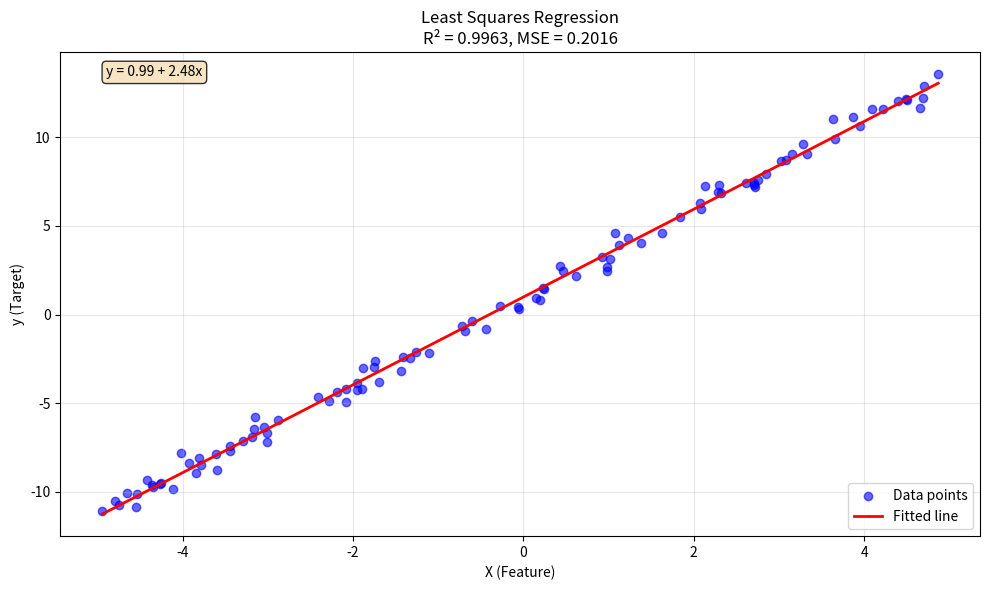

Python code for this plot:
import numpy as np
import matplotlib.pyplot as plt
from typing import Tuple, Optional


def least_squares_regression(
    X: np.ndarray, y: np.ndarray
) -> Tuple[np.ndarray, float, float]:
    """
    Calculate least squares regression coefficients for linear regression.

    Args:
        X (np.ndarray): Feature matrix (n_samples, n_features)
        y (np.ndarray): Target values (n_samples,)

    Returns:
        Tuple containing:
        - coefficients (np.ndarray): Regression coefficients [intercept, slope(s)]
        - r_squared (float): R-squared value
        - mse (float): Mean squared error
    """
    # Add bias term (intercept) to X
    X_with_bias = np.column_stack([np.ones(X.shape[0]), X])

    # Calculate coefficients using normal equation: β = (X^T X)^(-1) X^T y
    XtX = X_with_bias.T @ X_with_bias
    Xty = X_with_bias.T @ y

    # Solve the system using numpy's linear algebra solver (more stable than inverse)
    coefficients = np.linalg.solve(XtX, Xty)

    # Make predictions
    y_pred = X_with_bias @ coefficients

    # Calculate R-squared
    ss_res = np.sum((y - y_pred) ** 2)  # Sum of squares of residuals
    ss_tot = np.sum((y - np.mean(y)) ** 2)  # Total sum of squares
    r_squared = 1 - (ss_res / ss_tot)

    # Calculate Mean Squared Error
    mse = np.mean((y - y_pred) ** 2)

    return coefficients, r_squared, mse


def generate_dummy_dataset(
    n_samples: int = 100, noise_level: float = 0.1, random_seed: Optional[int] = 42
) -> Tuple[np.ndarray, np.ndarray]:
    """
    Generate a dummy dataset for testing least squares regression.

    Args:
        n_samples (int): Number of samples to generate
        noise_level (float): Amount of noise to add to the data
        random_seed (Optional[int]): Random seed for reproducibility

    Returns:
        Tuple of (X, y) where X is features and y is target
    """
    if random_seed is not None:
        np.random.seed(random_seed)

    # Generate feature data
    X = np.random.uniform(-5, 5, (n_samples, 1))

    # True relationship: y = 2.5 * x + 1.0 + noise
    true_slope = 2.5
    true_intercept = 1.0

    y = (
        true_intercept
        + true_slope * X.flatten()
        + np.random.normal(0, noise_level, n_samples)
    )

    return X, y


def plot_regression_results(
    X: np.ndarray, y: np.ndarray, coefficients: np.ndarray, r_squared: float, mse: float
) -> None:
    """
    Plot the regression results with the fitted line.

    Args:
        X (np.ndarray): Feature matrix
        y (np.ndarray): Target values
        coefficients (np.ndarray): Regression coefficients [intercept, slope]
        r_squared (float): R-squared value
        mse (float): Mean squared error
    """
    plt.figure(figsize=(10, 6))

    # Plot data points
    plt.scatter(X, y, alpha=0.6, color="blue", label="Data points")

    # Plot regression line
    X_line = np.linspace(X.min(), X.max(), 100).reshape(-1, 1)
    y_line = coefficients[0] + coefficients[1] * X_line.flatten()
    plt.plot(X_line, y_line, color="red", linewidth=2, label="Fitted line")

    # Add labels and title
    plt.xlabel("X (Feature)")
    plt.ylabel("y (Target)")
    plt.title(f"Least Squares Regression\nR² = {r_squared:.4f}, MSE = {mse:.4f}")
    plt.legend()
    plt.grid(True, alpha=0.3)

    # Add equation text
    equation = f"y = {coefficients[0]:.2f} + {coefficients[1]:.2f}x"
    plt.text(
        0.05,
        0.95,
        equation,
        transform=plt.gca().transAxes,
        bbox=dict(boxstyle="round", facecolor="wheat", alpha=0.8),
    )

    plt.tight_layout()
    plt.show()


def main():
    """
    Main function to demonstrate least squares regression with dummy data.
    """
    print("🔹 Least Squares Regression Demo")
    print("=" * 40)

    # Generate dummy dataset
    print("📊 Generating dummy dataset...")
    X, y = generate_dummy_dataset(n_samples=100, noise_level=0.5, random_seed=42)
    print(f"   Dataset shape: X={X.shape}, y={y.shape}")

    # Perform least squares regression
    print("\n🔍 Performing least squares regression...")
    coefficients, r_squared, mse = least_squares_regression(X, y)

    # Display results
    print("\n📈 Results:")
    print(f"   Intercept: {coefficients[0]:.4f}")
    print(f"   Slope: {coefficients[1]:.4f}")
    print(f"   R-squared: {r_squared:.4f}")
    print(f"   MSE: {mse:.4f}")

    # Create equation string
    equation = f"y = {coefficients[0]:.2f} + {coefficients[1]:.2f}x"
    print(f"   Equation: {equation}")

    # Plot results
    print("\n📊 Plotting results...")
    plot_regression_results(X, y, coefficients, r_squared, mse)

    # Example prediction
    print("\n🔮 Example predictions:")
    test_values = np.array([[0], [1], [2], [-1]])
    for test_x in test_values:
        pred_y = coefficients[0] + coefficients[1] * test_x[0]
        print(f"   x = {test_x[0]:2.0f} → y = {pred_y:.2f}")


if __name__ == "__main__":
    main()
